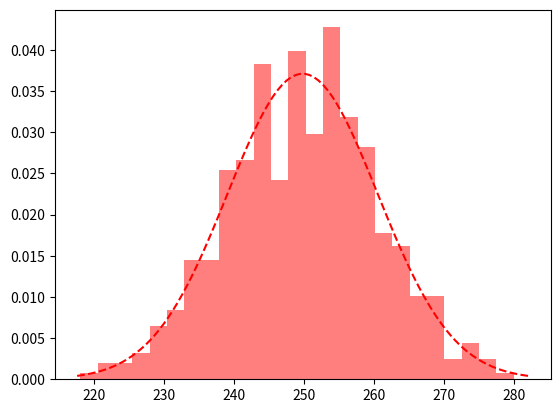

Here is the Python script that generated this plot:
import matplotlib.pyplot as plt
import numpy as np

def main():
    # B(n,p) - Sum of Bernoulli Random Variables
    n = 500
    p = 0.5
    num_samples = 1000
    x = np.random.binomial(n, p, (num_samples,))

    # plot pdf of samples using plt.hist 
    plt.hist(x, bins=25, color='red', alpha=0.5, density=True) 

    # estimate mu and sigma from the sample
    mu_hat = np.sum(x) / num_samples
    sigma_square_hat = np.sum((x - mu_hat)**2) / num_samples
    sigma_hat = np.sqrt(sigma_square_hat)

    # compute pdf of normal distribution with estimated mu and sigma
    xp = mu_hat + sigma_hat * np.linspace(-3,3,100) # x values where we compute pdf
    yp = np.exp(-(xp-mu_hat)**2/(2*sigma_hat**2)) / np.sqrt(2*np.pi*sigma_hat**2) # computed pdf values

    # plot pdf of normal distribution with estimated mu and sigma 
    plt.plot(xp,yp,'--r')
    plt.show()

if __name__ == "__main__":
    main()